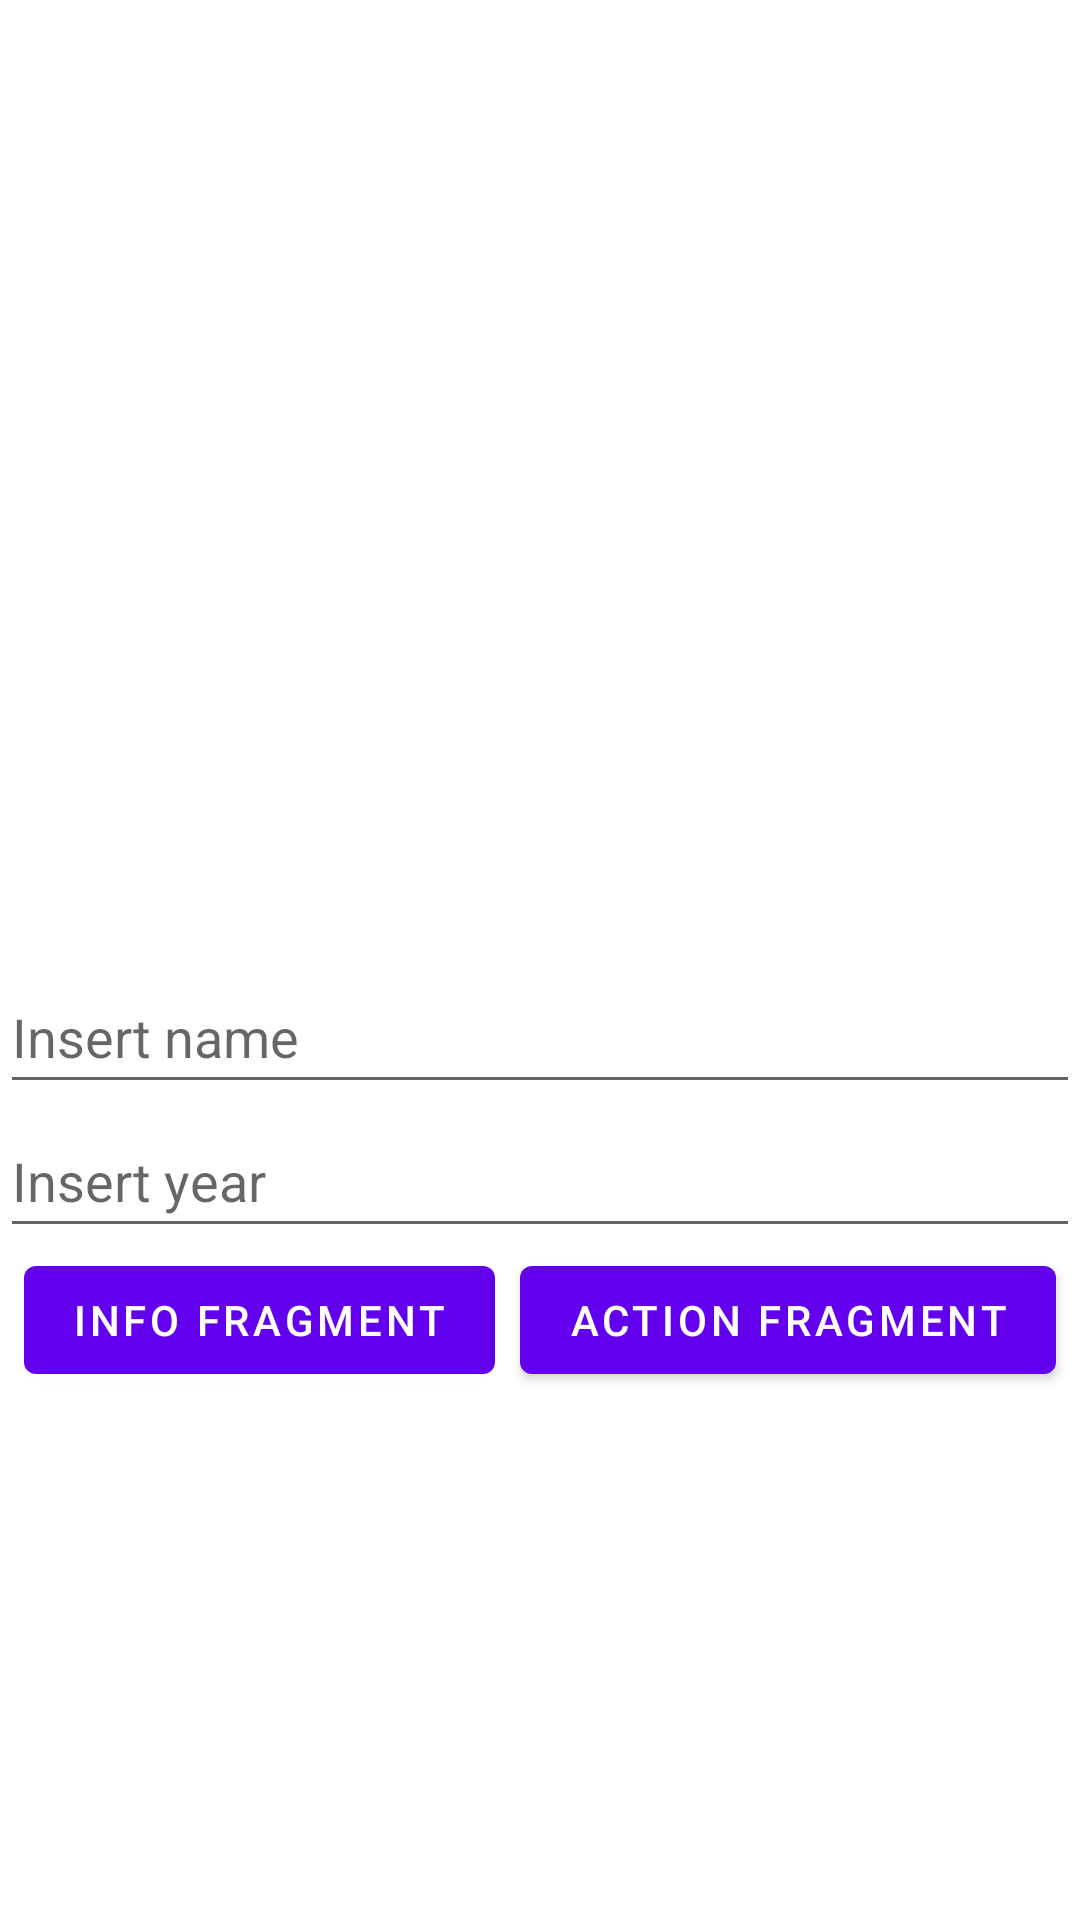

Reconstruct the res/layout file that produces this screen, plus the resources it refers to.
<!-- AndroidManifest.xml: activity theme Theme.PORANavigationExample.NoActionBar -->
<!-- res/layout/fragment_main.xml -->
<?xml version="1.0" encoding="utf-8"?>
<androidx.constraintlayout.widget.ConstraintLayout xmlns:android="http://schemas.android.com/apk/res/android"
    xmlns:app="http://schemas.android.com/apk/res-auto"
    xmlns:tools="http://schemas.android.com/tools"
    android:layout_width="match_parent"
    android:layout_height="match_parent"
    tools:context=".MainFragment">

    <androidx.constraintlayout.widget.Guideline
        android:id="@+id/guidelineTop"
        android:layout_width="wrap_content"
        android:layout_height="wrap_content"
        android:orientation="horizontal"
        app:layout_constraintGuide_percent="0.5" />

    <EditText
        android:id="@+id/etName"
        android:layout_width="wrap_content"
        android:layout_height="wrap_content"
        android:ems="20"
        android:hint="@string/insert_name"
        android:inputType="textPersonName"
        android:minHeight="48dp"
        android:text=""
        app:layout_constraintBottom_toTopOf="@id/etYear"
        app:layout_constraintEnd_toEndOf="parent"
        app:layout_constraintStart_toStartOf="parent"
        app:layout_constraintTop_toTopOf="@id/guidelineTop"
       />

    <EditText
        android:id="@+id/etYear"
        android:layout_width="wrap_content"
        android:layout_height="wrap_content"
        android:ems="20"
        android:hint="@string/insert_year"
        android:inputType="number"
        android:minHeight="48dp"
        app:layout_constraintEnd_toEndOf="parent"
        app:layout_constraintStart_toStartOf="parent"
        app:layout_constraintTop_toBottomOf="@+id/etName"
        android:autofillHints="2021" />

    <Button
        android:id="@+id/btnInfo"
        android:layout_width="wrap_content"
        android:layout_height="wrap_content"
        android:text="@string/info_fragment"
        app:layout_constraintEnd_toStartOf="@+id/btnSomeAction"
        app:layout_constraintStart_toStartOf="parent"
        app:layout_constraintTop_toBottomOf="@+id/etYear" />

    <Button
        android:id="@+id/btnSomeAction"
        android:layout_width="wrap_content"
        android:layout_height="wrap_content"
        android:text="@string/action_fragment"
        app:layout_constraintEnd_toEndOf="parent"
        app:layout_constraintStart_toEndOf="@id/btnInfo"
        app:layout_constraintTop_toBottomOf="@+id/etYear" />

    <ImageView
        android:id="@+id/imageView2"
        android:layout_width="wrap_content"
        android:layout_height="wrap_content"
        android:layout_margin="10dp"
        android:src="@drawable/avatar_1_raster"
        app:layout_constraintBottom_toTopOf="@+id/guidelineTop"
        app:layout_constraintEnd_toEndOf="parent"
        app:layout_constraintStart_toStartOf="parent"
        app:layout_constraintTop_toTopOf="parent"
        android:contentDescription="Avatar Image" />

</androidx.constraintlayout.widget.ConstraintLayout>
<!-- resources referenced by this layout -->
<resources>
  <string name="action_fragment">Action fragment</string>
  <string name="info_fragment">Info fragment</string>
  <string name="insert_name">Insert name</string>
  <string name="insert_year">Insert year</string>
  <style name="Theme.PORANavigationExample.NoActionBar">
          <item name="windowActionBar">false</item>
          <item name="windowNoTitle">true</item>
      </style>
</resources>
